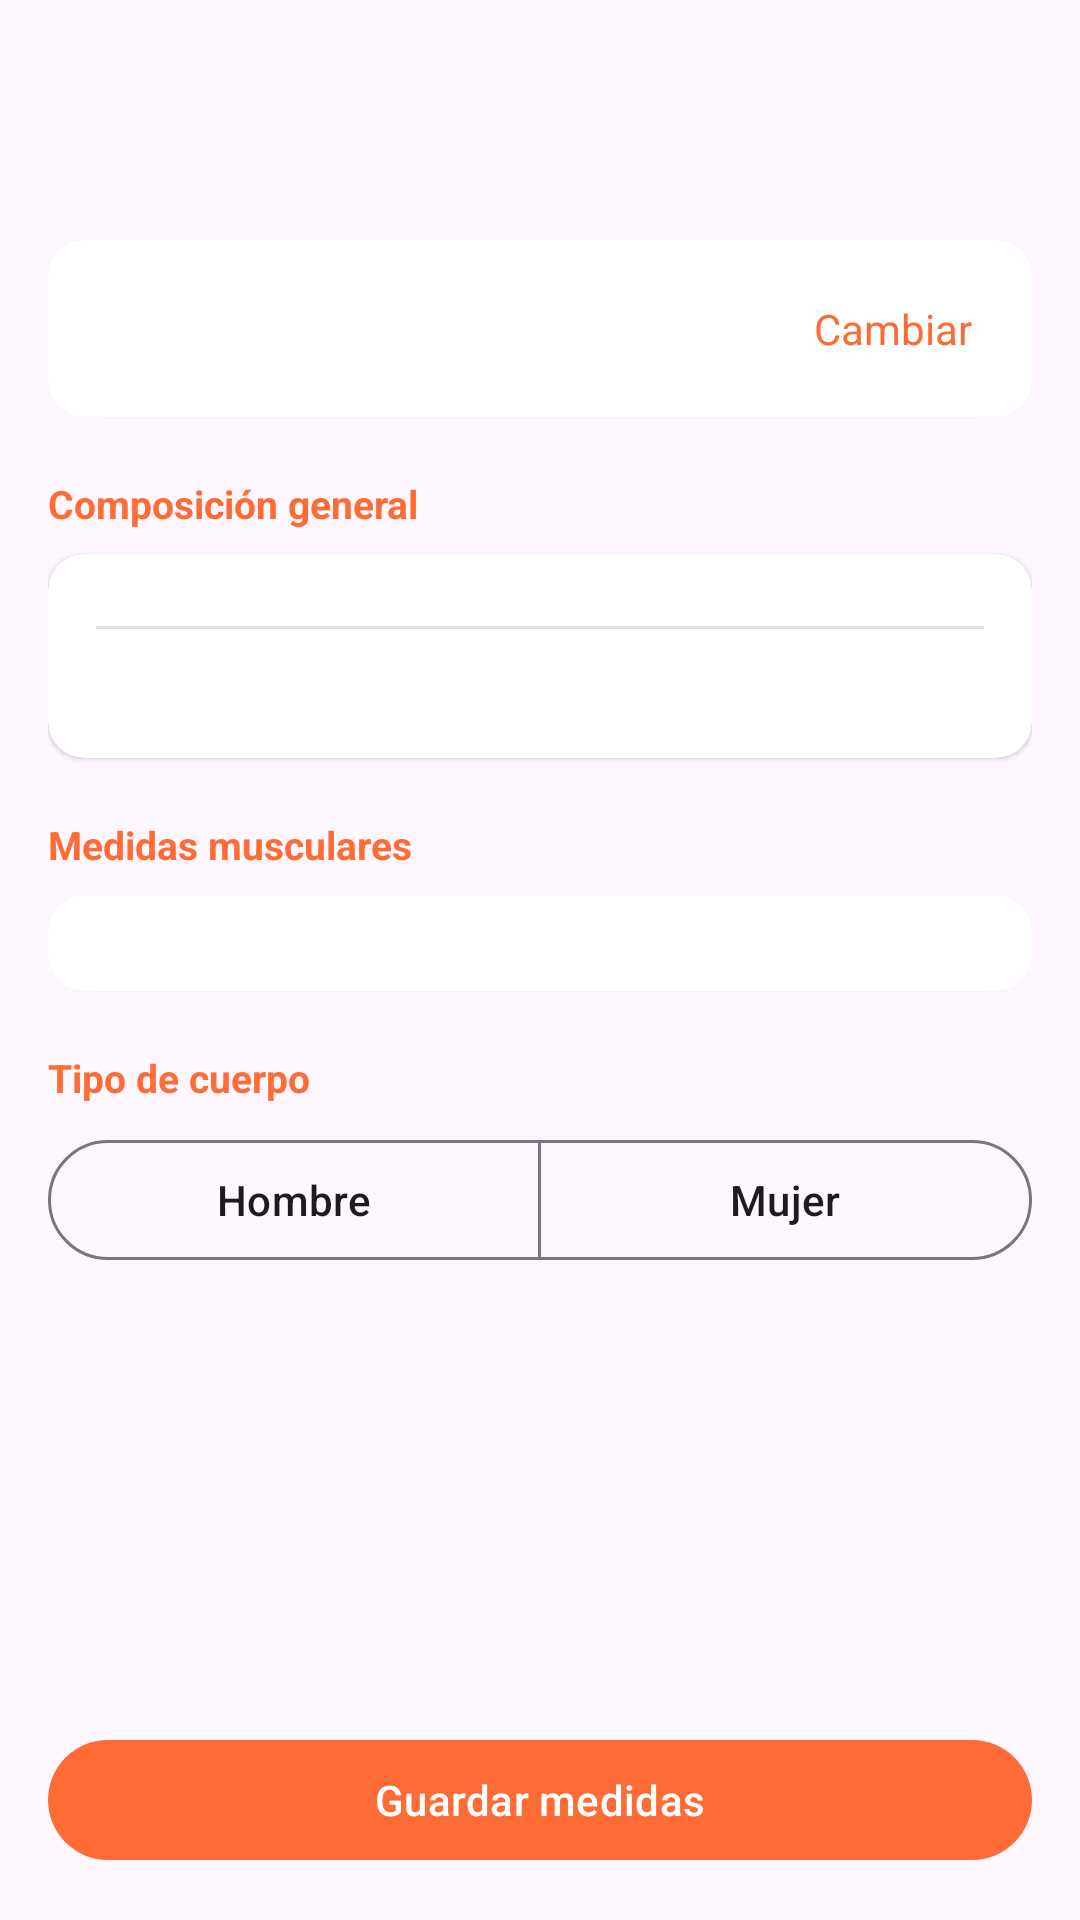

Reconstruct the res/layout file that produces this screen, plus the resources it refers to.
<!-- AndroidManifest.xml: application theme Theme.IronQuest -->
<!-- res/layout/activity_physical_profile.xml -->
<?xml version="1.0" encoding="utf-8"?>
<LinearLayout xmlns:android="http://schemas.android.com/apk/res/android"
    xmlns:app="http://schemas.android.com/apk/res-auto"
    android:layout_width="match_parent"
    android:layout_height="match_parent"
    android:orientation="vertical">

    <com.google.android.material.appbar.MaterialToolbar
        android:id="@+id/toolbar"
        android:layout_width="match_parent"
        android:layout_height="?attr/actionBarSize"
        android:title="Registrar medidas" />

    <ScrollView
        android:layout_width="match_parent"
        android:layout_height="0dp"
        android:layout_weight="1">

        <LinearLayout
            android:layout_width="match_parent"
            android:layout_height="wrap_content"
            android:orientation="vertical"
            android:padding="16dp">

            <androidx.cardview.widget.CardView
                android:layout_width="match_parent"
                android:layout_height="wrap_content"
                app:cardCornerRadius="12dp"
                app:cardElevation="1dp">

                <LinearLayout
                    android:layout_width="match_parent"
                    android:layout_height="wrap_content"
                    android:orientation="horizontal"
                    android:gravity="center_vertical"
                    android:padding="16dp">

                    <TextView
                        android:id="@+id/text_fecha_registro"
                        android:layout_width="0dp"
                        android:layout_height="wrap_content"
                        android:layout_weight="1"
                        android:textStyle="bold" />

                    <TextView
                        android:id="@+id/text_cambiar_fecha"
                        android:layout_width="wrap_content"
                        android:layout_height="wrap_content"
                        android:padding="4dp"
                        android:text="Cambiar"
                        android:textColor="?attr/colorPrimary" />

                </LinearLayout>

            </androidx.cardview.widget.CardView>

            <TextView
                android:layout_width="match_parent"
                android:layout_height="wrap_content"
                android:layout_marginTop="20dp"
                android:text="Composición general"
                android:textStyle="bold"
                android:textColor="?attr/colorPrimary"
                android:textSize="13sp" />

            <androidx.cardview.widget.CardView
                android:layout_width="match_parent"
                android:layout_height="wrap_content"
                android:layout_marginTop="8dp"
                app:cardCornerRadius="12dp"
                app:cardElevation="1dp">

                <LinearLayout
                    android:layout_width="match_parent"
                    android:layout_height="wrap_content"
                    android:orientation="vertical"
                    android:padding="16dp">

                    <LinearLayout
                        android:id="@+id/container_composicion"
                        android:layout_width="match_parent"
                        android:layout_height="wrap_content"
                        android:orientation="vertical" />

                    <View
                        android:layout_width="match_parent"
                        android:layout_height="1dp"
                        android:layout_marginTop="8dp"
                        android:layout_marginBottom="8dp"
                        android:background="?android:attr/listDivider" />

                    <TextView
                        android:id="@+id/text_imc"
                        android:layout_width="match_parent"
                        android:layout_height="wrap_content"
                        android:textStyle="bold"
                        android:textSize="14sp" />

                </LinearLayout>

            </androidx.cardview.widget.CardView>

            <TextView
                android:layout_width="match_parent"
                android:layout_height="wrap_content"
                android:layout_marginTop="20dp"
                android:text="Medidas musculares"
                android:textStyle="bold"
                android:textColor="?attr/colorPrimary"
                android:textSize="13sp" />

            <androidx.cardview.widget.CardView
                android:layout_width="match_parent"
                android:layout_height="wrap_content"
                android:layout_marginTop="8dp"
                app:cardCornerRadius="12dp"
                app:cardElevation="1dp">

                <LinearLayout
                    android:id="@+id/container_medidas"
                    android:layout_width="match_parent"
                    android:layout_height="wrap_content"
                    android:orientation="vertical"
                    android:padding="16dp" />

            </androidx.cardview.widget.CardView>

            <TextView
                android:layout_width="match_parent"
                android:layout_height="wrap_content"
                android:layout_marginTop="20dp"
                android:text="Tipo de cuerpo"
                android:textStyle="bold"
                android:textColor="?attr/colorPrimary"
                android:textSize="13sp" />

            <com.google.android.material.button.MaterialButtonToggleGroup
                android:id="@+id/toggle_tipo_cuerpo"
                android:layout_width="match_parent"
                android:layout_height="wrap_content"
                android:layout_marginTop="8dp"
                app:selectionRequired="true"
                app:singleSelection="true">

                <com.google.android.material.button.MaterialButton
                    android:id="@+id/button_tipo_hombre"
                    style="@style/Widget.Material3.Button.OutlinedButton"
                    android:layout_width="0dp"
                    android:layout_height="wrap_content"
                    android:layout_weight="1"
                    android:text="Hombre" />

                <com.google.android.material.button.MaterialButton
                    android:id="@+id/button_tipo_mujer"
                    style="@style/Widget.Material3.Button.OutlinedButton"
                    android:layout_width="0dp"
                    android:layout_height="wrap_content"
                    android:layout_weight="1"
                    android:text="Mujer" />

            </com.google.android.material.button.MaterialButtonToggleGroup>

        </LinearLayout>

    </ScrollView>

    <com.google.android.material.button.MaterialButton
        android:id="@+id/button_guardar_medidas"
        android:layout_width="match_parent"
        android:layout_height="wrap_content"
        android:layout_margin="16dp"
        android:text="Guardar medidas" />

</LinearLayout>
<!-- resources referenced by this layout -->
<resources>
  <style name="Theme.IronQuest" parent="Theme.Material3.DayNight.NoActionBar">
          <item name="colorPrimary">@color/ironquest_orange</item>
          <item name="colorOnPrimary">@color/ironquest_on_orange</item>
          <item name="colorPrimaryContainer">@color/ironquest_orange_container</item>
          <item name="colorOnPrimaryContainer">@color/ironquest_on_orange_container</item>
          <item name="colorSecondary">@color/ironquest_orange_dark</item>
          <item name="colorOnSecondary">@color/ironquest_on_orange</item>
          <item name="colorSecondaryContainer">@color/ironquest_orange_light</item>
          <item name="colorOnSecondaryContainer">@color/ironquest_on_orange_container</item>
          <item name="colorTertiary">@color/ironquest_orange_dark</item>
  
          <item name="bottomNavigationStyle">@style/Widget.IronQuest.BottomNavigationView</item>
          <item name="android:statusBarColor">?attr/colorSurface</item>
          <item name="android:windowLightStatusBar">@bool/window_light_status_bar</item>
      </style>
  <color name="ironquest_orange">#FF6B35</color>
  <color name="ironquest_on_orange">#FFFFFF</color>
  <color name="ironquest_orange_container">#FFDBCE</color>
  <color name="ironquest_on_orange_container">#3A0D00</color>
  <color name="ironquest_orange_dark">#E8571F</color>
  <color name="ironquest_orange_light">#FFB199</color>
  <style name="Widget.IronQuest.BottomNavigationView" parent="Widget.Material3.BottomNavigationView">
          <item name="itemIconTint">@color/nav_item_color</item>
          <item name="itemTextColor">@color/nav_item_color</item>
          <item name="itemActiveIndicatorStyle">@style/Widget.IronQuest.BottomNavigation.ActiveIndicator</item>
      </style>
  <style name="Widget.IronQuest.BottomNavigation.ActiveIndicator" parent="Widget.Material3.BottomNavigationView.ActiveIndicator">
          <item name="android:color">@android:color/transparent</item>
      </style>
</resources>
